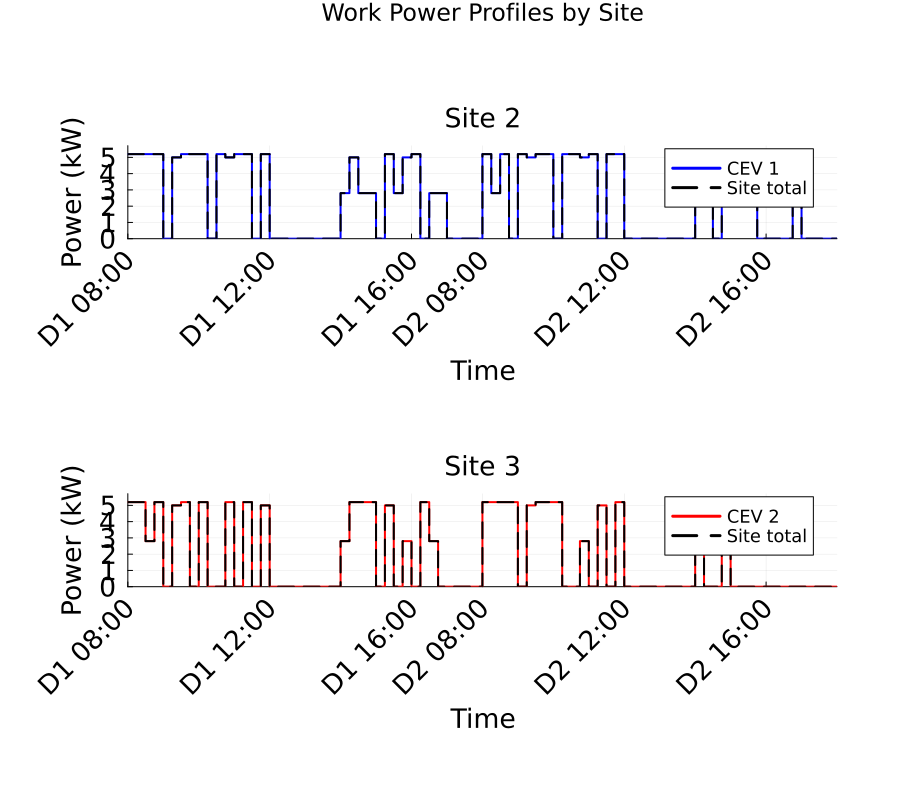

Data behind this chart, as committed beside it:
Time_Period, Time_Start_Label, Time_End_Label, Site_2_Work_Power_kW, Site_3_Work_Power_kW, Total_Work_Power_kW
1, D1 08:00, D1 08:15, 5.2, 5.2, 10.4
2, D1 08:15, D1 08:30, 5.2, 5.2, 10.4
3, D1 08:30, D1 08:45, 5.2, 2.8, 8.0
4, D1 08:45, D1 09:00, 5.2, 5.2, 10.4
5, D1 09:00, D1 09:15, 0.0, 0.0, 0.0
6, D1 09:15, D1 09:30, 5.0, 5.0, 10.0
7, D1 09:30, D1 09:45, 5.2, 5.2, 10.4
8, D1 09:45, D1 10:00, 5.2, 0.0, 5.2
9, D1 10:00, D1 10:15, 5.2, 5.2, 10.4
10, D1 10:15, D1 10:30, 0.0, 0.0, 0.0
11, D1 10:30, D1 10:45, 5.2, 0.0, 5.2
12, D1 10:45, D1 11:00, 5.0, 5.2, 10.2
13, D1 11:00, D1 11:15, 5.2, 0.0, 5.2
14, D1 11:15, D1 11:30, 5.2, 5.2, 10.4
15, D1 11:30, D1 11:45, 0.0, 0.0, 0.0
16, D1 11:45, D1 12:00, 5.2, 5.0, 10.2
17, D1 12:00, D1 12:15, 0.0, 0.0, 0.0
18, D1 12:15, D1 12:30, 0.0, 0.0, 0.0
19, D1 12:30, D1 12:45, 0.0, 0.0, 0.0
20, D1 12:45, D1 13:00, 0.0, 0.0, 0.0
21, D1 13:00, D1 13:15, 0.0, 0.0, 0.0
22, D1 13:15, D1 13:30, 0.0, 0.0, 0.0
23, D1 13:30, D1 13:45, 0.0, 0.0, 0.0
24, D1 13:45, D1 14:00, 0.0, 0.0, 0.0
25, D1 14:00, D1 14:15, 2.8, 2.8, 5.6
26, D1 14:15, D1 14:30, 5.0, 5.2, 10.2
27, D1 14:30, D1 14:45, 2.8, 5.2, 8.0
28, D1 14:45, D1 15:00, 2.8, 5.2, 8.0
29, D1 15:00, D1 15:15, 0.0, 0.0, 0.0
30, D1 15:15, D1 15:30, 5.2, 5.0, 10.2
31, D1 15:30, D1 15:45, 2.8, 0.0, 2.8
32, D1 15:45, D1 16:00, 5.0, 2.8, 7.8
33, D1 16:00, D1 16:15, 5.2, 0.0, 5.2
34, D1 16:15, D1 16:30, 0.0, 5.2, 5.2
35, D1 16:30, D1 16:45, 2.8, 2.8, 5.6
36, D1 16:45, D1 17:00, 2.8, 0.0, 2.8
37, D1 17:00, D1 17:15, 0.0, 0.0, 0.0
38, D1 17:15, D1 17:30, 0.0, 0.0, 0.0
39, D1 17:30, D1 17:45, 0.0, 0.0, 0.0
40, D1 17:45, D2 08:00, 0.0, 0.0, 0.0
41, D2 08:00, D2 08:15, 5.2, 5.2, 10.4
42, D2 08:15, D2 08:30, 2.8, 5.2, 8.0
43, D2 08:30, D2 08:45, 5.2, 5.2, 10.4
44, D2 08:45, D2 09:00, 0.0, 5.2, 5.2
45, D2 09:00, D2 09:15, 5.2, 0.0, 5.2
46, D2 09:15, D2 09:30, 5.0, 5.0, 10.0
47, D2 09:30, D2 09:45, 5.2, 5.2, 10.4
48, D2 09:45, D2 10:00, 5.2, 5.2, 10.4
49, D2 10:00, D2 10:15, 0.0, 5.2, 5.2
50, D2 10:15, D2 10:30, 5.2, 0.0, 5.2
51, D2 10:30, D2 10:45, 5.2, 0.0, 5.2
52, D2 10:45, D2 11:00, 5.0, 2.8, 7.8
53, D2 11:00, D2 11:15, 5.2, 0.0, 5.2
54, D2 11:15, D2 11:30, 0.0, 5.0, 5.0
55, D2 11:30, D2 11:45, 5.2, 0.0, 5.2
56, D2 11:45, D2 12:00, 5.2, 5.2, 10.4
57, D2 12:00, D2 12:15, 0.0, 0.0, 0.0
58, D2 12:15, D2 12:30, 0.0, 0.0, 0.0
59, D2 12:30, D2 12:45, 0.0, 0.0, 0.0
60, D2 12:45, D2 13:00, 0.0, 0.0, 0.0
... 20 more rows
